Image classification data set "classified_dataset" (sandy2222g/MLops_learning on GitHub). Class labels (3): danger, safe, warning.

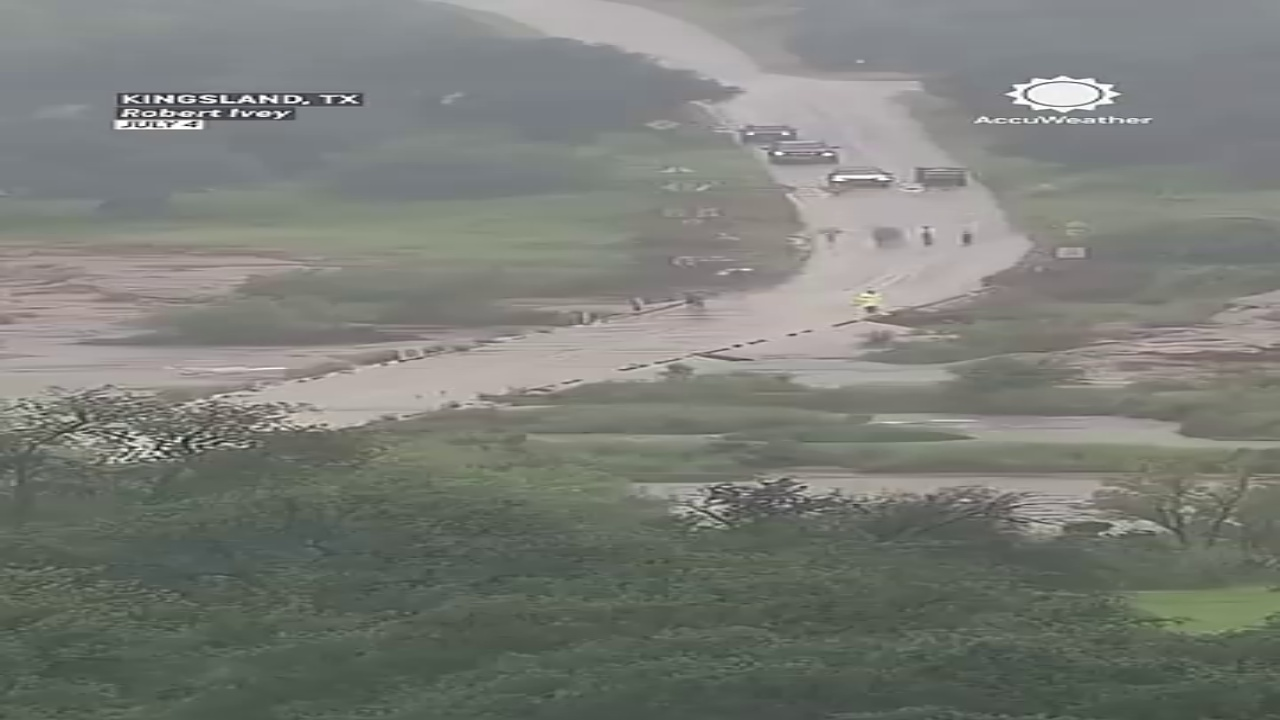
Label: warning

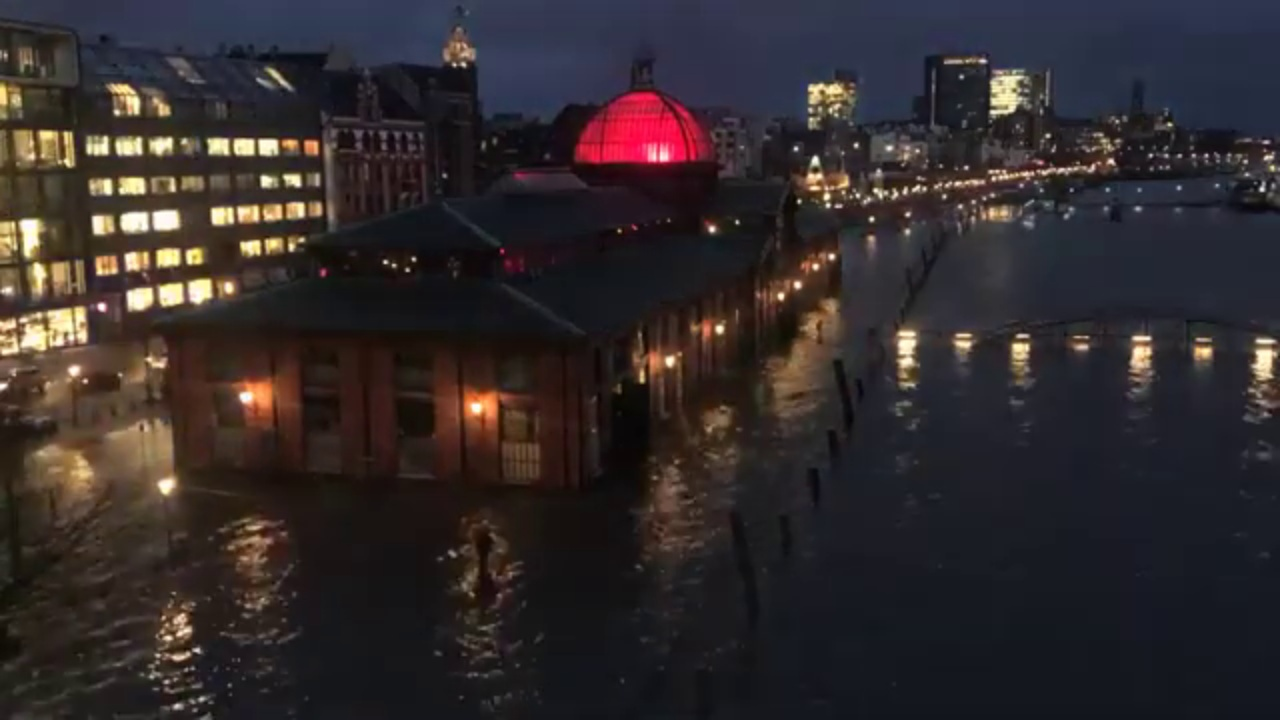
Label: danger

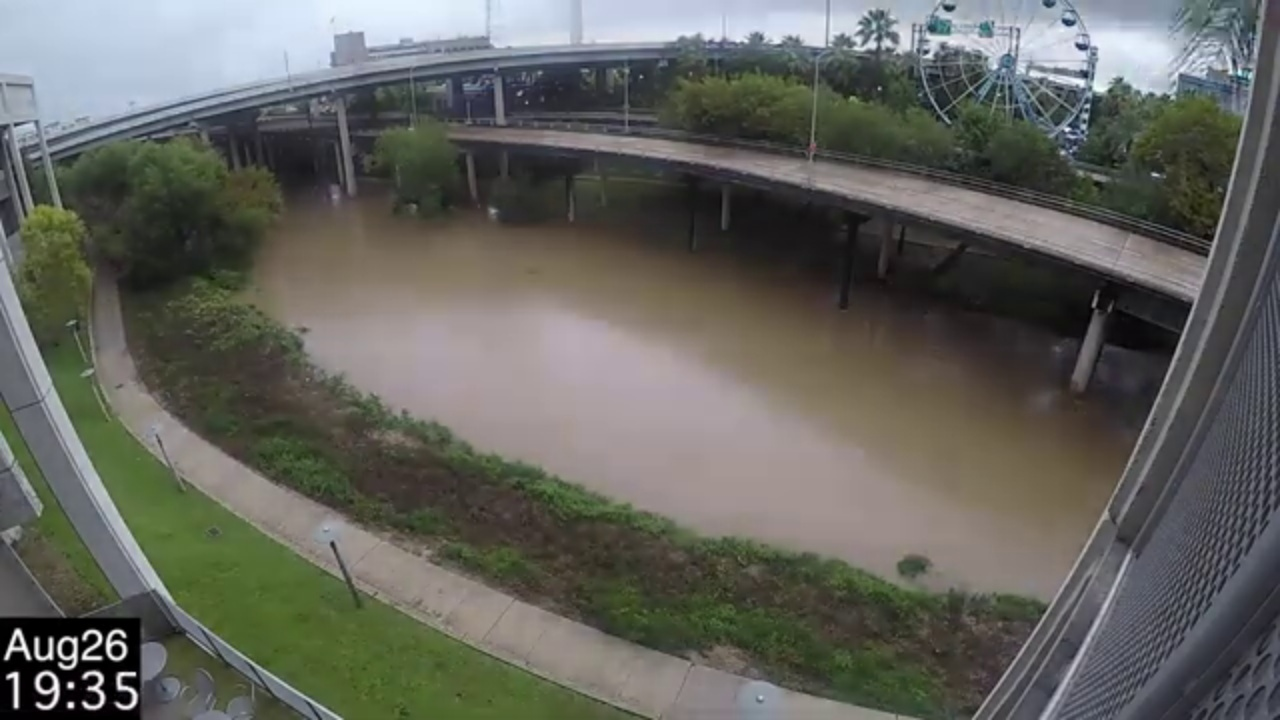
Label: safe

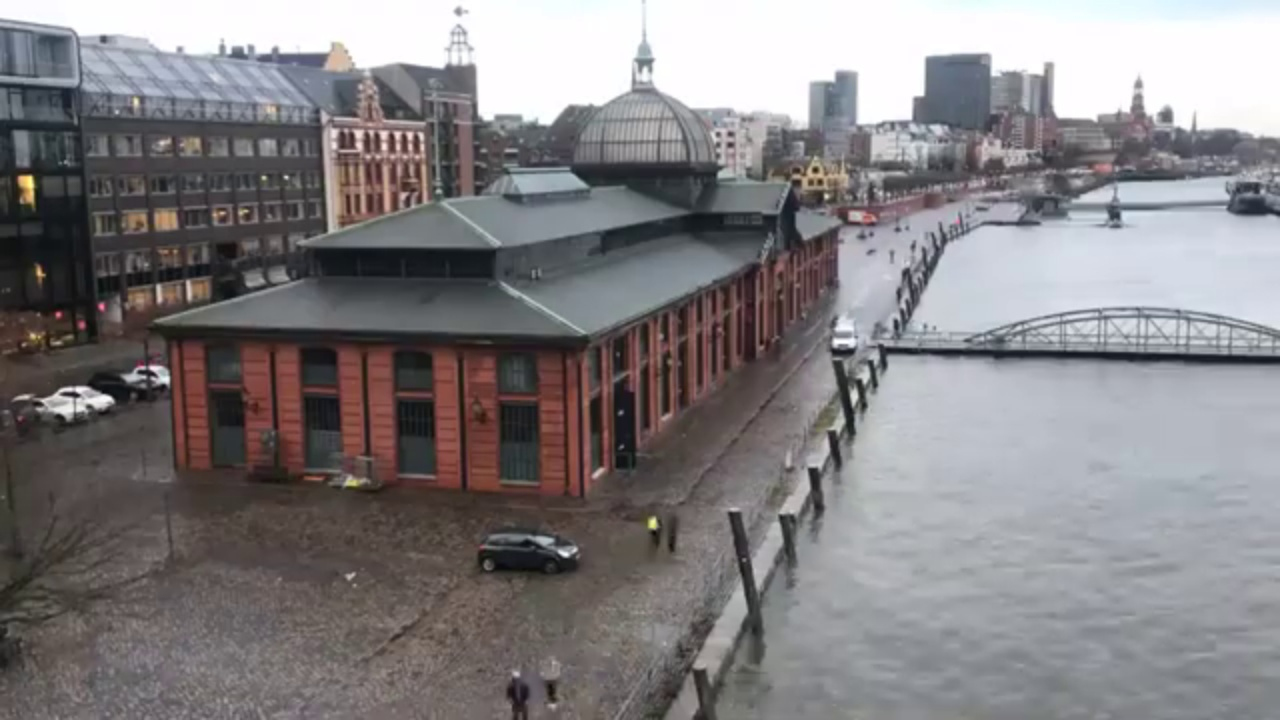
Label: warning

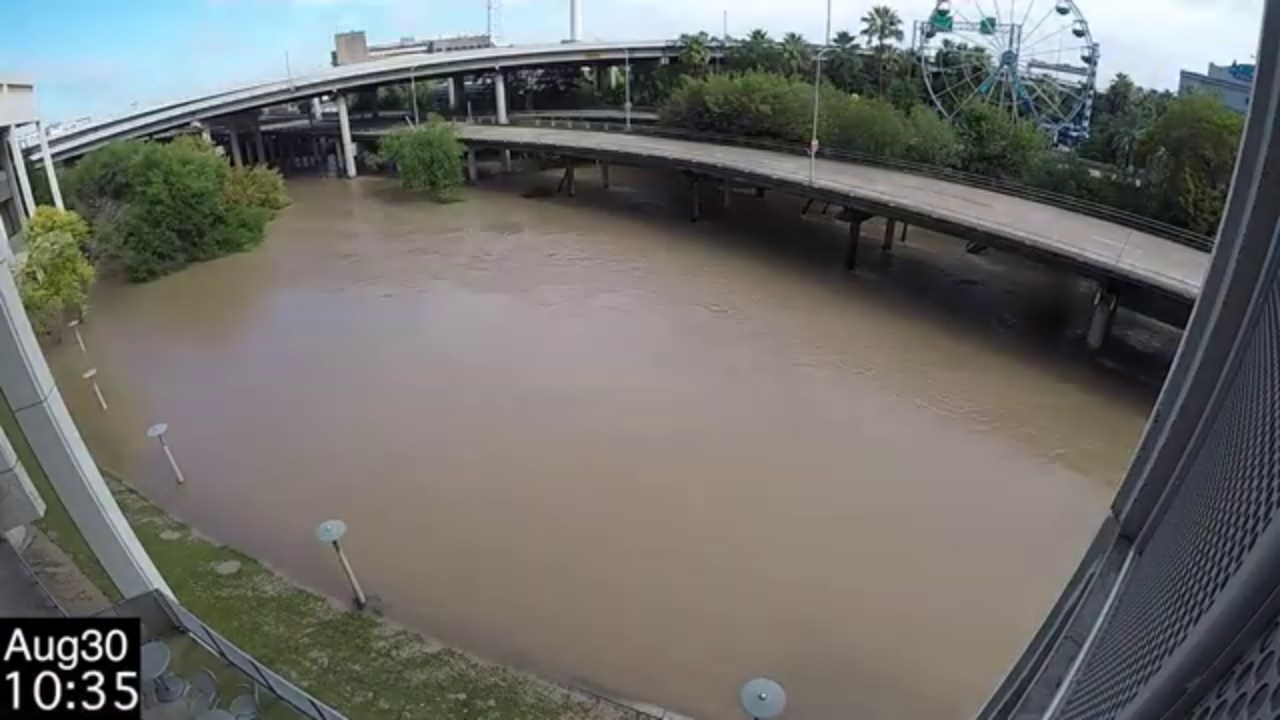
Label: danger

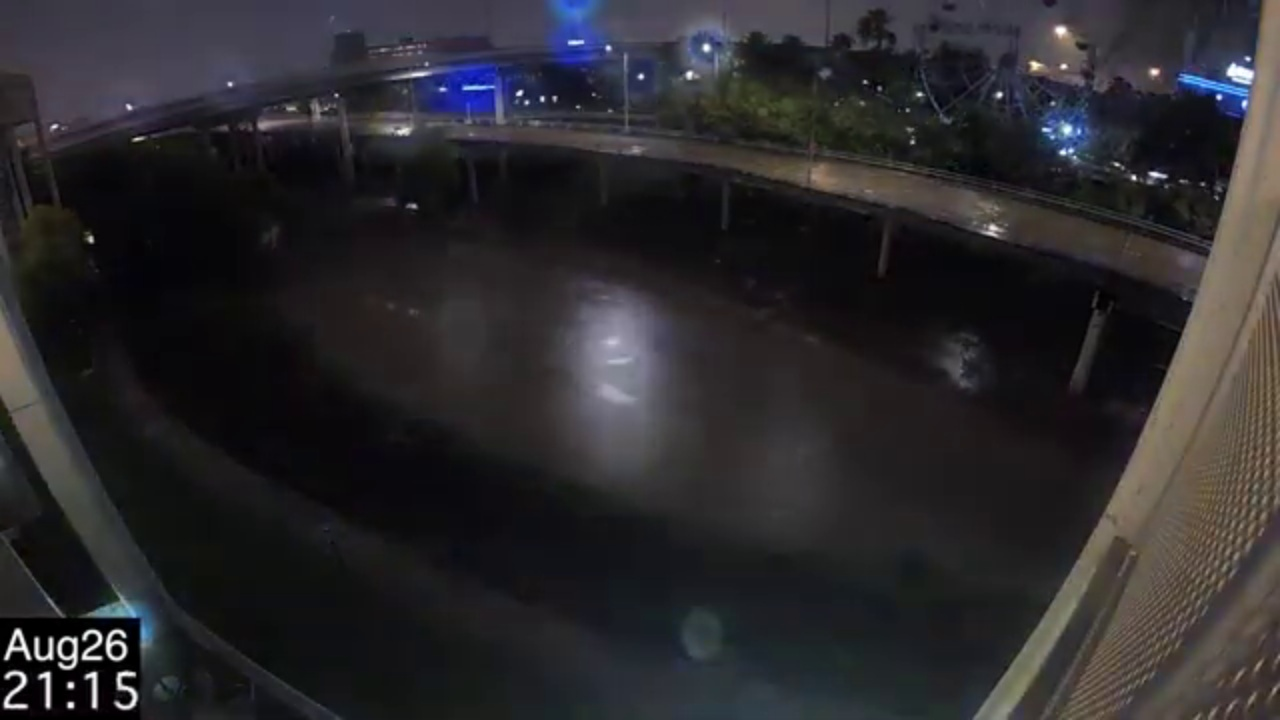
Label: safe
